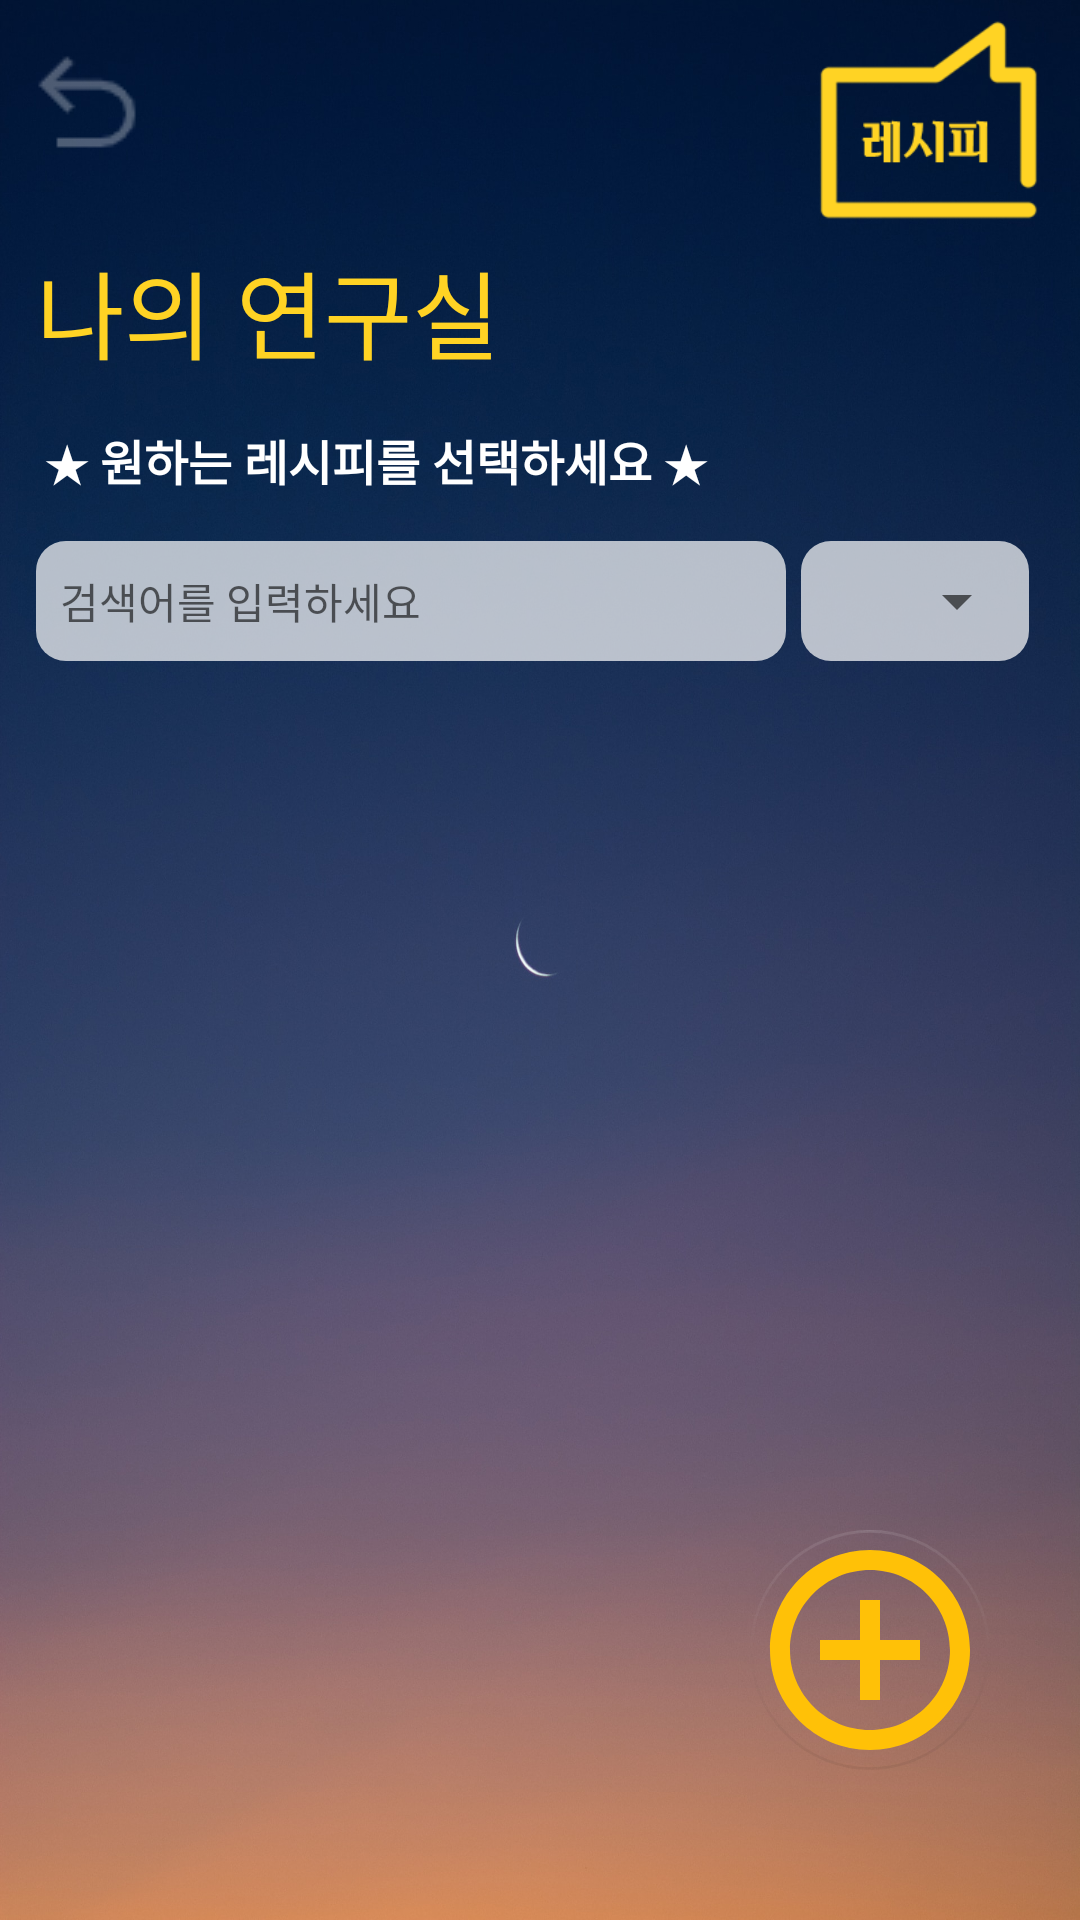

The Android layout XML behind this screen, and the referenced resources:
<!-- AndroidManifest.xml: application theme Theme.AlcoholRecipe -->
<!-- res/layout/activity_my_recipe.xml -->
<?xml version="1.0" encoding="utf-8"?>
<RelativeLayout xmlns:android="http://schemas.android.com/apk/res/android"
    xmlns:app="http://schemas.android.com/apk/res-auto"
    xmlns:tools="http://schemas.android.com/tools"
    android:layout_width="match_parent"
    android:layout_height="match_parent"
    android:background="@drawable/basic"
    tools:context=".MyRecipeActivity">

    <LinearLayout
        android:id="@+id/topLayout"
        android:layout_width="match_parent"
        android:layout_height="wrap_content"
        android:layout_alignParentTop="true"
        android:layout_marginEnd="10dp"
        android:orientation="horizontal">

        <ImageView
            android:id="@+id/imgBack"
            android:layout_width="wrap_content"
            android:layout_height="match_parent"
            android:layout_gravity="left"
            android:layout_marginLeft="5dp"
            android:layout_marginTop="10dp"
            android:src="@drawable/icon_0_back"
            android:tintMode="src_in"
            android:visibility="visible"
            app:tint="#4DFFFFFF" />

        <ImageView
            android:id="@+id/btnReturnRecipe"
            android:layout_width="match_parent"
            android:layout_height="80dp"
            android:scaleType="fitEnd"
            android:tintMode="src_in"
            app:srcCompat="@drawable/icon_menu1"
            app:tint="#FFD324" />
    </LinearLayout>

    <LinearLayout
        android:id="@+id/title"
        android:layout_width="match_parent"
        android:layout_height="wrap_content"
        android:layout_below="@id/topLayout"
        android:orientation="vertical">

        <TextView
            android:id="@+id/textView1"
            android:layout_width="wrap_content"
            android:layout_height="wrap_content"
            android:layout_marginLeft="12dp"
            android:fontFamily="@font/puradak_gentle_gothic"
            android:text="나의 연구실"
            android:textColor="#FFD324"
            android:textSize="32sp" />

        <TextView
            android:id="@+id/txtWarning"
            android:layout_width="match_parent"
            android:layout_height="wrap_content"
            android:layout_marginLeft="15dp"
            android:layout_marginTop="15dp"
            android:text="★ 원하는 레시피를 선택하세요 ★"
            android:textColor="#FFFFFF"
            android:textSize="16sp"
            android:textStyle="bold" />

    </LinearLayout>


    <LinearLayout
        android:id="@+id/filter"
        android:layout_width="match_parent"
        android:layout_height="40dp"
        android:layout_below="@id/title"
        android:layout_marginLeft="12dp"
        android:layout_marginTop="15dp"
        android:layout_marginRight="12dp"
        android:orientation="horizontal">

        <androidx.cardview.widget.CardView
            android:layout_width="250dp"
            android:layout_height="match_parent"
            android:layout_marginRight="5dp"
            android:outlineProvider="none"
            android:padding="10dp"
            app:cardBackgroundColor="#B3FFFFFF"
            app:cardCornerRadius="10dp">

            <EditText
                android:id="@+id/editSearch"
                android:layout_width="300dp"
                android:layout_height="match_parent"
                android:layout_marginLeft="3dp"
                android:background="@android:color/transparent"
                android:hint="검색어를 입력하세요"
                android:inputType="textPersonName"
                android:paddingLeft="5dp"
                android:textSize="14sp" />

            <ImageButton
                android:id="@+id/imgSearch"
                android:layout_width="30dp"
                android:layout_height="30dp"
                android:layout_gravity="right|center_vertical"
                android:layout_marginRight="3dp"
                android:background="@android:color/transparent"
                android:scaleType="fitXY"
                android:tintMode="src_in"
                app:srcCompat="@drawable/baseline_search_24"
                app:tint="#8C404040" />
        </androidx.cardview.widget.CardView>

        

        <androidx.cardview.widget.CardView
            android:layout_width="match_parent"
            android:layout_height="match_parent"
            android:layout_marginRight="5dp"
            android:outlineProvider="none"
            android:padding="10dp"
            app:cardBackgroundColor="#B3FFFFFF"
            app:cardCornerRadius="10dp">

            <Spinner
                android:id="@+id/spinner"
                android:layout_width="match_parent"
                android:layout_height="match_parent"
                android:paddingLeft="5dp"
                android:scrollbarSize="2dp"
                android:spinnerMode="dropdown" />
        </androidx.cardview.widget.CardView>

    </LinearLayout>

    <androidx.recyclerview.widget.RecyclerView
        android:id="@+id/recyclerView"
        android:layout_width="match_parent"
        android:layout_height="match_parent"
        android:layout_below="@id/filter"
        android:layout_marginLeft="12dp"
        android:layout_marginTop="15dp"
        android:layout_marginRight="12dp"
        android:layout_marginBottom="20dp"
        android:paddingTop="5dp" />

    <ProgressBar
        android:id="@+id/progressBar"
        style="?android:attr/progressBarStyle"
        android:layout_width="wrap_content"
        android:layout_height="wrap_content"
        android:layout_centerInParent="true"
        android:indeterminateTint="#F44336"
        android:visibility="gone" />

    <com.google.android.material.floatingactionbutton.FloatingActionButton
        android:id="@+id/fab"
        android:layout_width="wrap_content"
        android:layout_height="wrap_content"
        android:layout_alignParentRight="true"
        android:layout_alignParentBottom="true"
        android:layout_marginRight="30dp"
        android:layout_marginBottom="50dp"
        android:background="@android:color/transparent"
        android:clickable="true"
        android:outlineProvider="none"
        android:scaleType="centerCrop"
        app:backgroundTint="@android:color/transparent"
        app:fabCustomSize="80dp"
        app:fabSize="auto"
        app:maxImageSize="80dp"
        app:srcCompat="@drawable/baseline_add_circle_outline_24"
        app:tint="#FFC107"/>


</RelativeLayout>
<!-- resources referenced by this layout -->
<resources>
  <!-- drawable baseline_add_circle_outline_24 (drawable) -->
  <vector android:height="24dp" android:tint="#F50E91"
      android:viewportHeight="24" android:viewportWidth="24"
      android:width="24dp" xmlns:android="http://schemas.android.com/apk/res/android">
      <path android:fillColor="@android:color/white" android:pathData="M13,7h-2v4L7,11v2h4v4h2v-4h4v-2h-4L13,7zM12,2C6.48,2 2,6.48 2,12s4.48,10 10,10 10,-4.48 10,-10S17.52,2 12,2zM12,20c-4.41,0 -8,-3.59 -8,-8s3.59,-8 8,-8 8,3.59 8,8 -3.59,8 -8,8z"/>
  </vector>
  <!-- drawable basic: jpg bitmap (drawable, 290914 bytes) -->
  <!-- drawable icon_0_back: png bitmap (drawable, 629 bytes) -->
  <!-- drawable icon_menu1: png bitmap (drawable, 2498 bytes) -->
  <style name="Theme.AlcoholRecipe" parent="Theme.MaterialComponents.DayNight.DarkActionBar">
          <item name="windowNoTitle">true</item>
          
          <item name="colorPrimary">@color/pointColor2</item>
          <item name="colorPrimaryVariant">@color/pointColor2</item>
          <item name="colorOnPrimary">@color/white</item>
          
          <item name="colorSecondary">@color/teal_200</item>
          <item name="colorSecondaryVariant">@color/teal_700</item>
          <item name="colorOnSecondary">@color/black</item>
          
          
      </style>
  <color name="pointColor2">#FFC78360</color>
  <color name="white">#FFFFFFFF</color>
  <color name="teal_200">#FF03DAC5</color>
  <color name="teal_700">#FF018786</color>
  <color name="black">#FF000000</color>
</resources>
